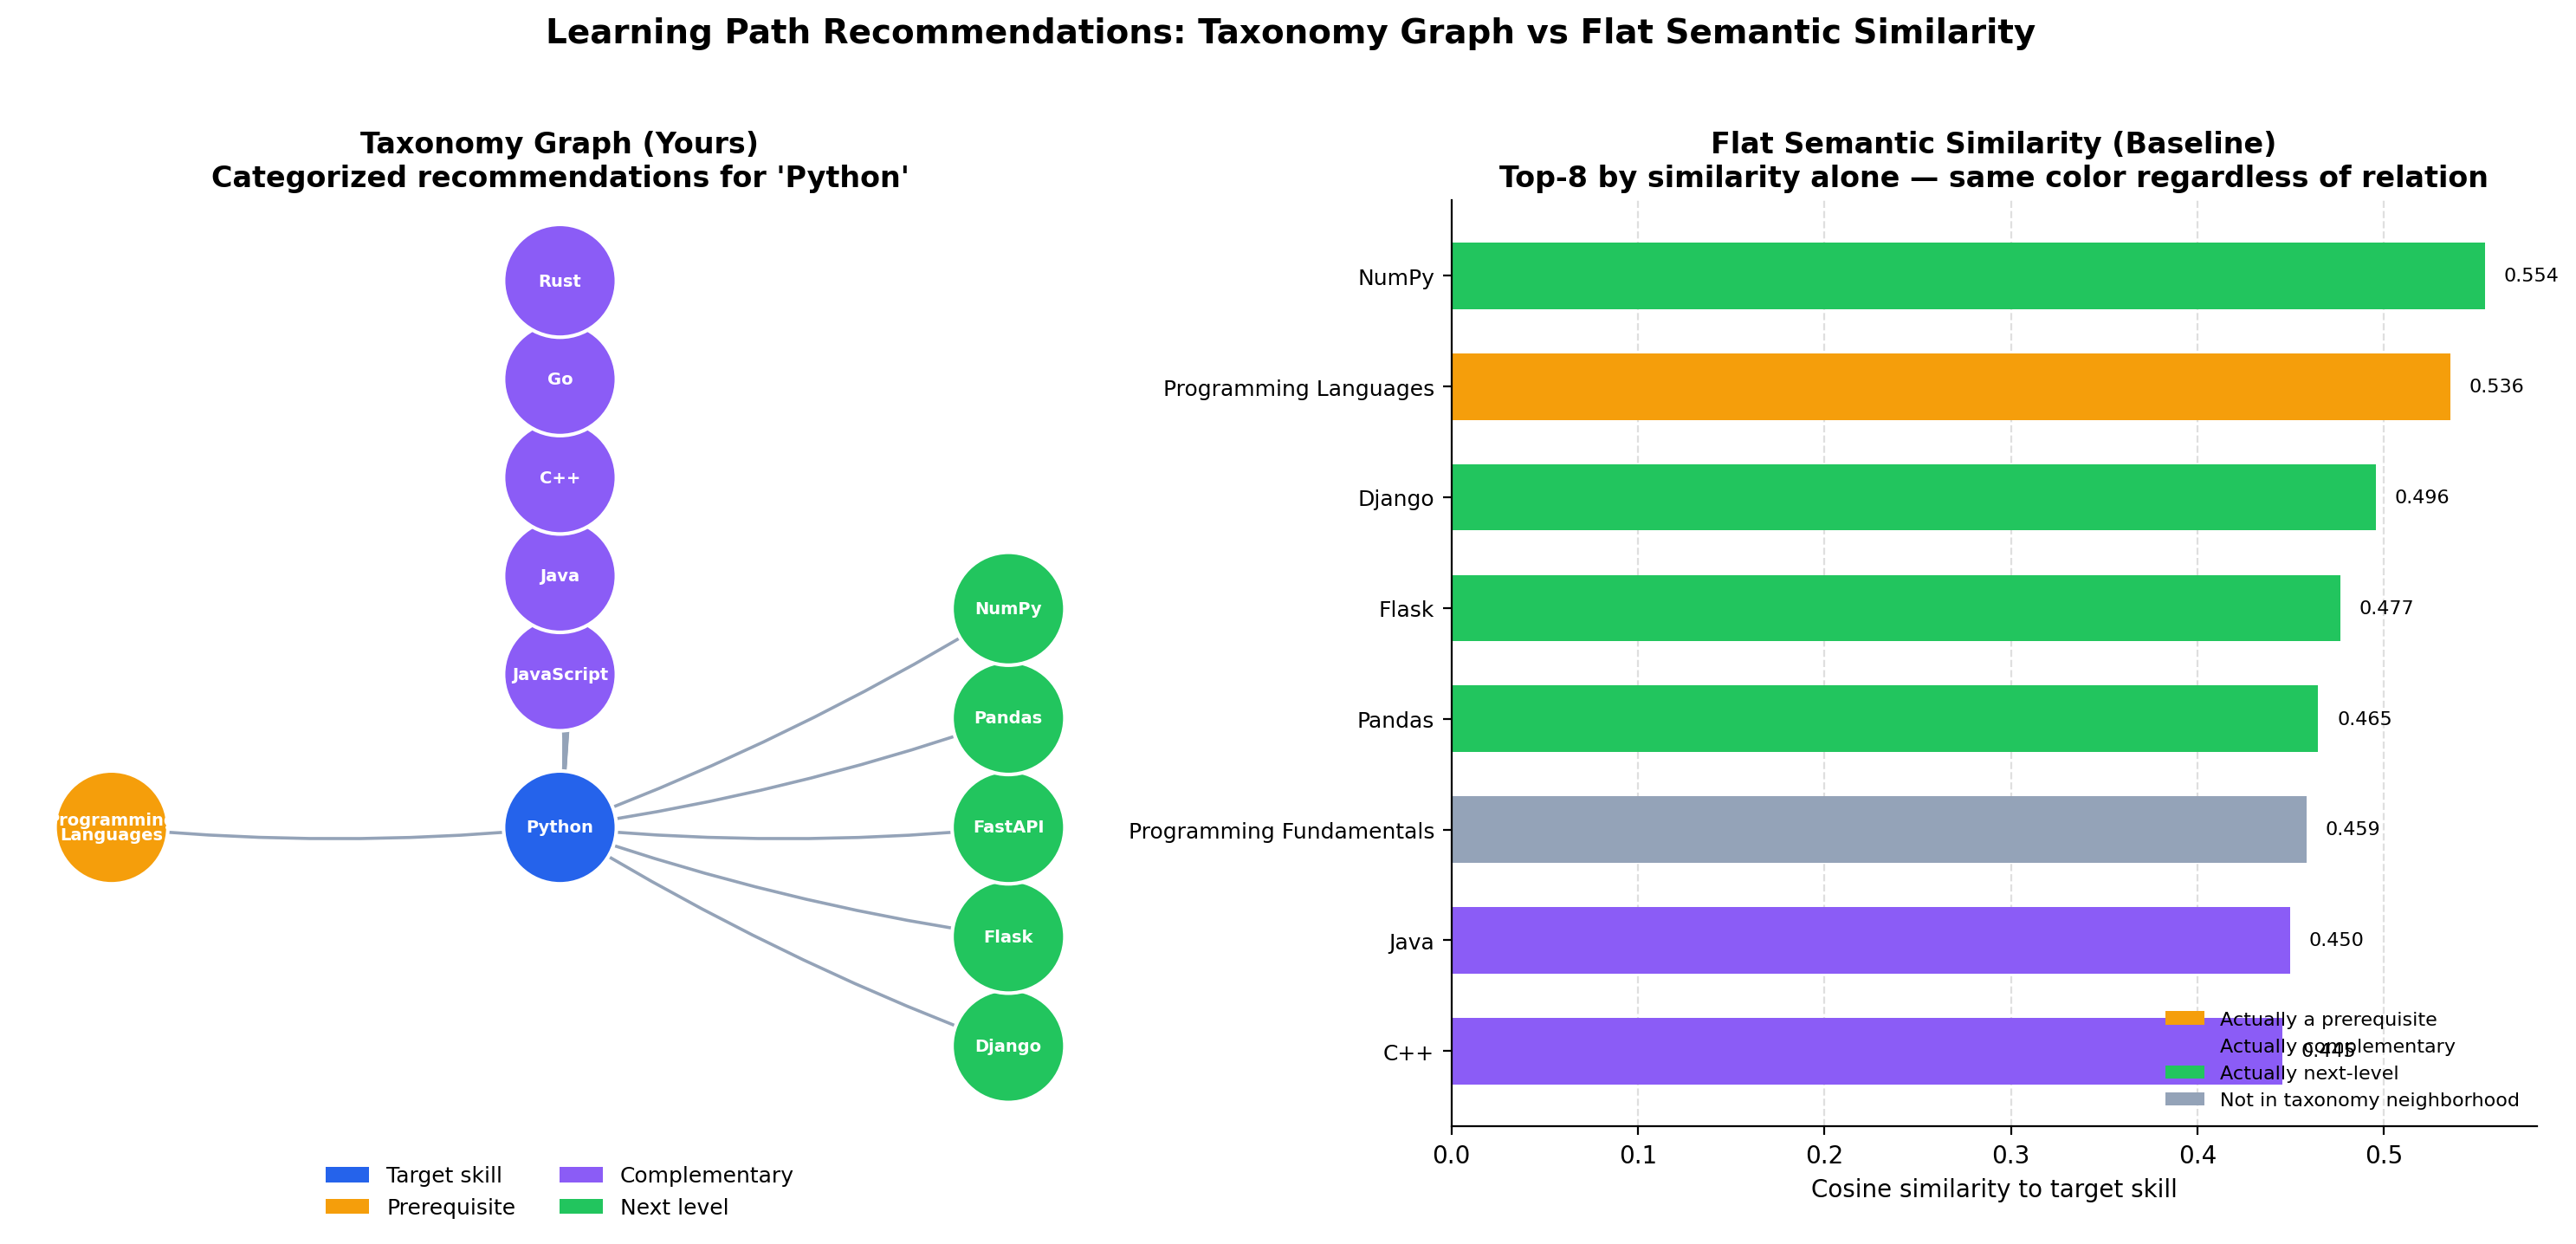

Here is the Python script that generated this plot:
"""
Learning Path Module — Comparison Script
=========================================
Compares two approaches to generating skill-learning recommendations:

  1. FLAT SEMANTIC SIMILARITY  — same approach as the Matching module:
     embed the target skill, rank all other skills by cosine similarity,
     return the top-K. No notion of "direction" (prerequisite vs next-step)
     or relationship type.

  2. TAXONOMY GRAPH (your Learning Path Engine) — uses the directed
     skill_taxonomy.json graph to correctly separate:
       - prerequisites   (ancestors)
       - complementary   (siblings / cousins)
       - next-level      (children)

Produces ONE combined figure with two panels:
  Left  : your taxonomy graph, categorized and color-coded around
          the target skill
  Right : flat similarity top-K, single color, un-categorized —
          visually demonstrating the "everything looks the same" problem

Usage:
    pip install sentence-transformers networkx matplotlib --break-system-packages
    python learning_path_comparison.py
"""

import json
import os
import numpy as np
import networkx as nx
import matplotlib
matplotlib.use("Agg")
import matplotlib.pyplot as plt
from matplotlib.patches import Patch
import textwrap
try:
    from sentence_transformers import SentenceTransformer
    SBERT_AVAILABLE = True
except ImportError:
    SBERT_AVAILABLE = False

# Resolve taxonomy path relative to THIS script's own folder,
# so it works no matter which directory you run the script from.
_SCRIPT_DIR = os.path.dirname(os.path.abspath(__file__))
TAXONOMY_PATH = os.path.join(_SCRIPT_DIR, "skill_taxonomy.json")

if not os.path.exists(TAXONOMY_PATH):
    raise FileNotFoundError(
        f"Could not find skill_taxonomy.json next to this script.\n"
        f"Looked at: {TAXONOMY_PATH}\n"
        f"Fix: make sure skill_taxonomy.json is in the same folder as this script, "
        f"or edit TAXONOMY_PATH above to point directly at it."
    )

print(f"Using taxonomy file: {TAXONOMY_PATH}")
TARGET_SKILL = "Python Programming"
USER_LEVEL = "intermediate"
TOP_K_FLAT = 8

PREREQUISITE_DEPTH = {"beginner": 3, "intermediate": 2, "advanced": 1, "expert": 0}
NEXT_LEVEL_DEPTH = {"beginner": 2, "intermediate": 2, "advanced": 1, "expert": 1}
MAX_RESULTS = 5


# --------------------------------------------------------------------- #
# 1. Build the taxonomy graph (same logic as learning_path_engine.py)
# --------------------------------------------------------------------- #
class LearningPathEngine:
    def __init__(self, taxonomy_path):
        with open(taxonomy_path) as f:
            self.taxonomy = json.load(f)
        self.G = nx.DiGraph()
        self._node_meta = {}
        self._build_graph()

    def _add_node(self, name, level, category):
        self.G.add_node(name)
        self._node_meta[name.lower()] = {"canonical_name": name, "level": level, "category": category}

    def _recurse(self, parent, children, category, level):
        for child_name, child_data in children.items():
            self._add_node(child_name, level, category)
            self.G.add_edge(parent, child_name)
            self._recurse(child_name, child_data.get("children", {}), category, level + 1)

    def _build_graph(self):
        for domain_name, domain_data in self.taxonomy.items():
            self._add_node(domain_name, 0, domain_name)
            self._recurse(domain_name, domain_data.get("children", {}), domain_name, 1)

    def _find_node(self, skill):
        key = skill.strip().lower()
        if key in self._node_meta:
            return self._node_meta[key]["canonical_name"]
        for k, meta in self._node_meta.items():
            if key in k or k in key:
                return meta["canonical_name"]
        return None

    def _ancestors_up_to(self, node, max_depth):
        results, visited, frontier = [], {node}, [node]
        for _ in range(max_depth):
            nxt = []
            for n in frontier:
                for pred in self.G.predecessors(n):
                    if pred not in visited:
                        visited.add(pred); results.append(pred); nxt.append(pred)
            frontier = nxt
            if not frontier: break
        return results

    def _children_up_to(self, node, max_depth):
        results, visited, frontier = [], {node}, [node]
        for _ in range(max_depth):
            nxt = []
            for n in frontier:
                for succ in self.G.successors(n):
                    if succ not in visited:
                        visited.add(succ); results.append(succ); nxt.append(succ)
            frontier = nxt
            if not frontier: break
        return results

    def _siblings(self, node):
        out = []
        for parent in self.G.predecessors(node):
            for sib in self.G.successors(parent):
                if sib != node:
                    out.append(sib)
        return out

    def get_categorized(self, skill, user_level="intermediate"):
        canonical = self._find_node(skill)
        pre_depth = PREREQUISITE_DEPTH[user_level]
        next_depth = NEXT_LEVEL_DEPTH[user_level]
        prerequisites = self._ancestors_up_to(canonical, pre_depth)[:MAX_RESULTS] if pre_depth else []
        complementary = self._siblings(canonical)[:MAX_RESULTS]
        next_level = self._children_up_to(canonical, next_depth)[:MAX_RESULTS]
        return canonical, prerequisites, complementary, next_level


# --------------------------------------------------------------------- #
# 2. Run taxonomy graph approach
# --------------------------------------------------------------------- #
engine = LearningPathEngine(TAXONOMY_PATH)
canonical, prerequisites, complementary, next_level = engine.get_categorized(TARGET_SKILL, USER_LEVEL)

print(f"Target skill: {canonical}")
print(f"Prerequisites: {prerequisites}")
print(f"Complementary: {complementary}")
print(f"Next level: {next_level}")

# --------------------------------------------------------------------- #
# 3. Run flat semantic similarity approach (same method as Matching module)
# --------------------------------------------------------------------- #
all_skills = list(engine.G.nodes())
all_skills = [s for s in all_skills if s != canonical]

USING_SBERT = False
if SBERT_AVAILABLE:
    try:
        print("\nLoading sentence-transformers model...")
        model = SentenceTransformer("all-MiniLM-L6-v2")
        target_emb = model.encode(canonical.lower())
        all_embs = model.encode([s.lower() for s in all_skills])
        sims = np.dot(all_embs, target_emb) / (
            np.linalg.norm(all_embs, axis=1) * np.linalg.norm(target_emb)
        )
        USING_SBERT = True
    except Exception as e:
        print(f"\n[!] Could not load SBERT model ({e}).")
        print("[!] Falling back to a character n-gram similarity proxy for THIS PREVIEW ONLY.")
        print("[!] On your machine (with internet / cached model), this block will run with real SBERT automatically.\n")

if not USING_SBERT:
    # Offline fallback: character-trigram Jaccard-style similarity.
    # NOT what your real model uses — purely so this script produces a
    # preview chart in network-restricted environments. On your machine,
    # SBERT loads fine (as your baseline_vs_sbert_matching.py already proved)
    # and this block is skipped automatically.
    def trigrams(s):
        s = s.lower()
        return set(s[i:i+3] for i in range(len(s) - 2)) or {s}

    target_grams = trigrams(canonical)
    sims = []
    for s in all_skills:
        g = trigrams(s)
        inter = len(target_grams & g)
        union = len(target_grams | g)
        sims.append(inter / union if union else 0.0)
    sims = np.array(sims)
ranked = sorted(zip(all_skills, sims), key=lambda x: x[1], reverse=True)[:TOP_K_FLAT]

print("\nFlat similarity top-K (no relationship type):")
for skill, sim in ranked:
    true_relation = (
        "prerequisite" if skill in prerequisites else
        "complementary" if skill in complementary else
        "next-level" if skill in next_level else
        "NOT in taxonomy neighborhood"
    )
    print(f"  {skill:30s} sim={sim:.3f}   [actual relation: {true_relation}]")

# --------------------------------------------------------------------- #
# 4. Visualization — two-panel figure
# --------------------------------------------------------------------- #
fig, (ax1, ax2) = plt.subplots(1, 2, figsize=(15, 7))

# ---- Left panel: taxonomy graph, categorized ----
sub_nodes = [canonical] + prerequisites + complementary + next_level
subG = nx.DiGraph()
for n in sub_nodes:
    subG.add_node(n)
for p in prerequisites:
    subG.add_edge(p, canonical)
for c in complementary:
    subG.add_edge(canonical, c)  # drawn as related, not directional in reality
for n in next_level:
    subG.add_edge(canonical, n)

pos = {}
pos[canonical] = (0, 0)
for i, p in enumerate(prerequisites):
    pos[p] = (-1.6, (i - (len(prerequisites)-1)/2) * 1.0)
for i, c in enumerate(complementary):
    pos[c] = (0, 1.4 + i * 0.9)
for i, nl in enumerate(next_level):
    pos[nl] = (1.6, (i - (len(next_level)-1)/2) * 1.0)

node_colors = []
for n in subG.nodes():
    if n == canonical:
        node_colors.append("#2563eb")
    elif n in prerequisites:
        node_colors.append("#f59e0b")
    elif n in complementary:
        node_colors.append("#8b5cf6")
    else:
        node_colors.append("#22c55e")

nx.draw_networkx_edges(subG, pos, ax=ax1, edge_color="#94a3b8", arrows=True,
                        arrowsize=15, connectionstyle="arc3,rad=0.05", width=1.3)

nx.draw_networkx_nodes(
    subG,
    pos,
    ax=ax1,
    node_color=node_colors,
    node_size=2200,          # slightly larger circles
    edgecolors="white",
    linewidths=1.5,
)

# Wrapped labels so they fit inside the circles
for node, (x, y) in pos.items():
    ax1.text(
        x,
        y,
        textwrap.fill(node, width=11),  # wraps long names into multiple lines
        ha="center",
        va="center",
        fontsize=7,
        fontweight="bold",
        color="white",
        linespacing=0.9,
    )

ax1.set_title(f"Taxonomy Graph (Yours)\nCategorized recommendations for '{canonical}'",
              fontsize=12, fontweight="bold")
ax1.axis("off")
legend_elems = [
    Patch(facecolor="#2563eb", label="Target skill"),
    Patch(facecolor="#f59e0b", label="Prerequisite"),
    Patch(facecolor="#8b5cf6", label="Complementary"),
    Patch(facecolor="#22c55e", label="Next level"),
]
ax1.legend(handles=legend_elems, loc="lower center", bbox_to_anchor=(0.5, -0.12),
           ncol=2, frameon=False, fontsize=9)

# ---- Right panel: flat similarity ranking ----
skills_r = [s for s, _ in ranked][::-1]
sims_r = [s for _, s in ranked][::-1]

def relation_of(skill):
    if skill in prerequisites: return "#f59e0b"
    if skill in complementary: return "#8b5cf6"
    if skill in next_level: return "#22c55e"
    return "#94a3b8"  # grey = not even in taxonomy neighborhood, similarity alone surfaced it

colors_r = [relation_of(s) for s in skills_r]

bars = ax2.barh(range(len(skills_r)), sims_r, color=colors_r, height=0.6)
ax2.set_yticks(range(len(skills_r)))
ax2.set_yticklabels(skills_r, fontsize=9)
ax2.set_xlabel("Cosine similarity to target skill", fontsize=10)
ax2.set_title(f"Flat Semantic Similarity (Baseline)\nTop-{TOP_K_FLAT} by similarity alone — same color regardless of relation",
              fontsize=12, fontweight="bold")
ax2.spines[["top", "right"]].set_visible(False)
ax2.xaxis.grid(True, linestyle="--", alpha=0.4)
ax2.set_axisbelow(True)

for i, (bar, sim) in enumerate(zip(bars, sims_r)):
    ax2.text(sim + 0.01, i, f"{sim:.3f}", va="center", fontsize=8)

legend_elems2 = [
    Patch(facecolor="#f59e0b", label="Actually a prerequisite"),
    Patch(facecolor="#8b5cf6", label="Actually complementary"),
    Patch(facecolor="#22c55e", label="Actually next-level"),
    Patch(facecolor="#94a3b8", label="Not in taxonomy neighborhood"),
]
ax2.legend(handles=legend_elems2, loc="lower right", frameon=False, fontsize=8)

fig.suptitle("Learning Path Recommendations: Taxonomy Graph vs Flat Semantic Similarity",
             fontsize=14, fontweight="bold", y=1.02)
plt.tight_layout()
output_path = os.path.join(_SCRIPT_DIR, "learning_path_comparison.png")
plt.savefig(output_path, dpi=200, bbox_inches="tight")
print(f"Saved: {output_path}")
print("\nSaved: learning_path_comparison.png")
